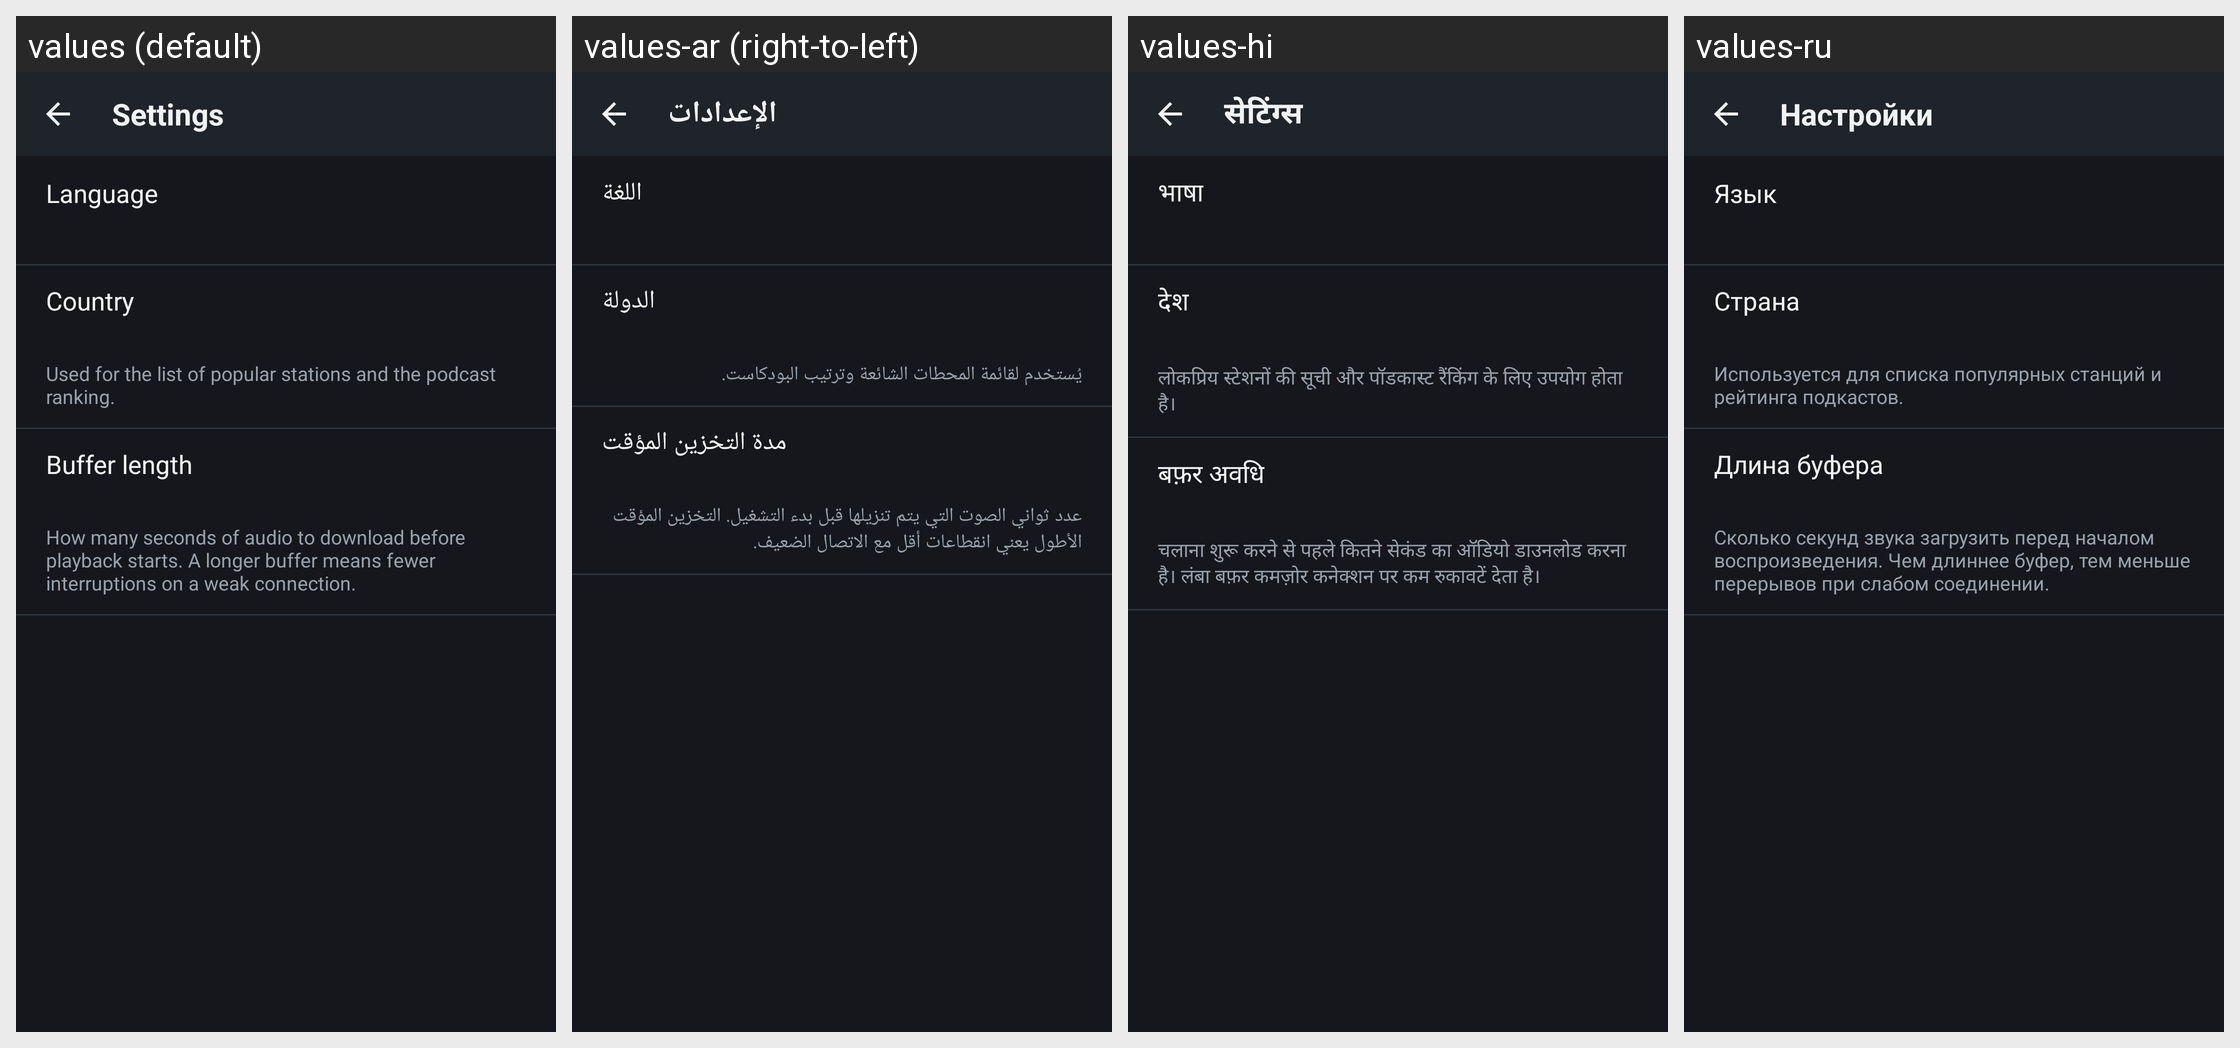

Here is an Android app screen in its default locale and in the app's own translations. Write out the translated-string differences for the strings that appear on this screen.
Android screen res/layout/activity_settings.xml rendered under 4 locales, left to right: values (default), values-ar (right-to-left), values-hi, values-ru. Device: Nexus 5 (rendered at 1080×1920; each locale shown at half size, 540×960, under a caption strip naming it); theme AppTheme.
Other locales in the repository, not shown: values-de, values-es, values-fr, values-in, values-it, values-ja, values-ko, values-pl, values-pt, values-tr, values-zh.
Strings drawn on this screen, with the default value and each locale's value (text and hints the layout hard-codes, and strings that could not be matched under every locale, appear in the picture but are not listed):

settings
  values: Settings
  values-ar: الإعدادات
  values-hi: सेटिंग्स
  values-ru: Настройки

settings_language
  values: Language
  values-ar: اللغة
  values-hi: भाषा
  values-ru: Язык

settings_country
  values: Country
  values-ar: الدولة
  values-hi: देश
  values-ru: Страна

settings_country_desc
  values: Used for the list of popular stations and the podcast ranking.
  values-ar: يُستخدم لقائمة المحطات الشائعة وترتيب البودكاست.
  values-hi: लोकप्रिय स्टेशनों की सूची और पॉडकास्ट रैंकिंग के लिए उपयोग होता है।
  values-ru: Используется для списка популярных станций и рейтинга подкастов.

settings_buffer
  values: Buffer length
  values-ar: مدة التخزين المؤقت
  values-hi: बफ़र अवधि
  values-ru: Длина буфера

settings_buffer_desc
  values: How many seconds of audio to download before playback starts. A longer buffer means fewer interruptions on a weak connection.
  values-ar: عدد ثواني الصوت التي يتم تنزيلها قبل بدء التشغيل. التخزين المؤقت الأطول يعني انقطاعات أقل مع الاتصال الضعيف.
  values-hi: चलाना शुरू करने से पहले कितने सेकंड का ऑडियो डाउनलोड करना है। लंबा बफ़र कमज़ोर कनेक्शन पर कम रुकावटें देता है।
  values-ru: Сколько секунд звука загрузить перед началом воспроизведения. Чем длиннее буфер, тем меньше перерывов при слабом соединении.
